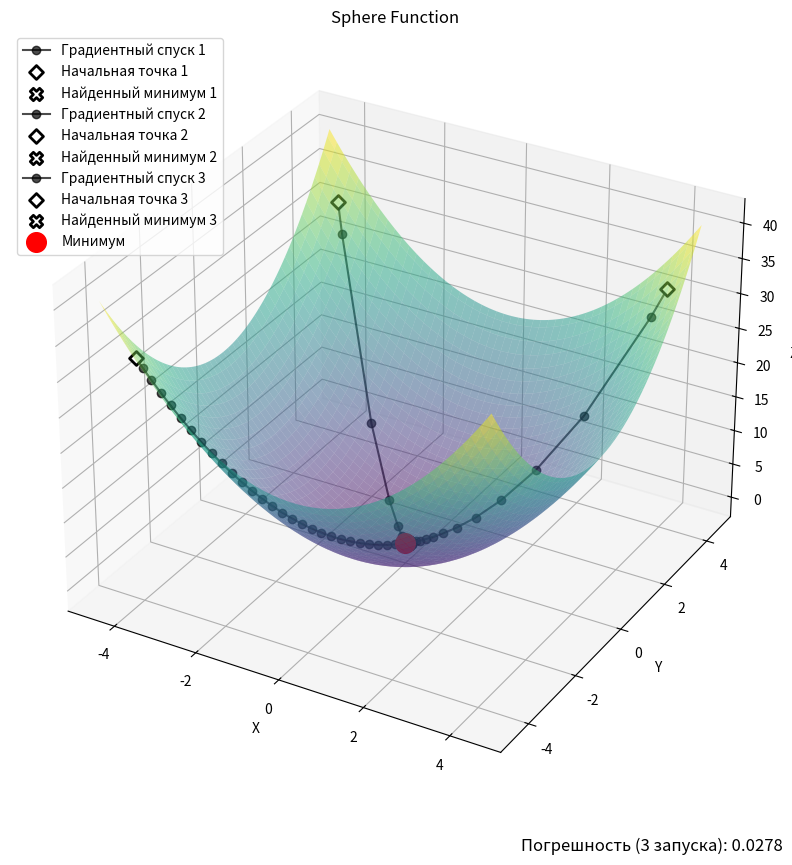
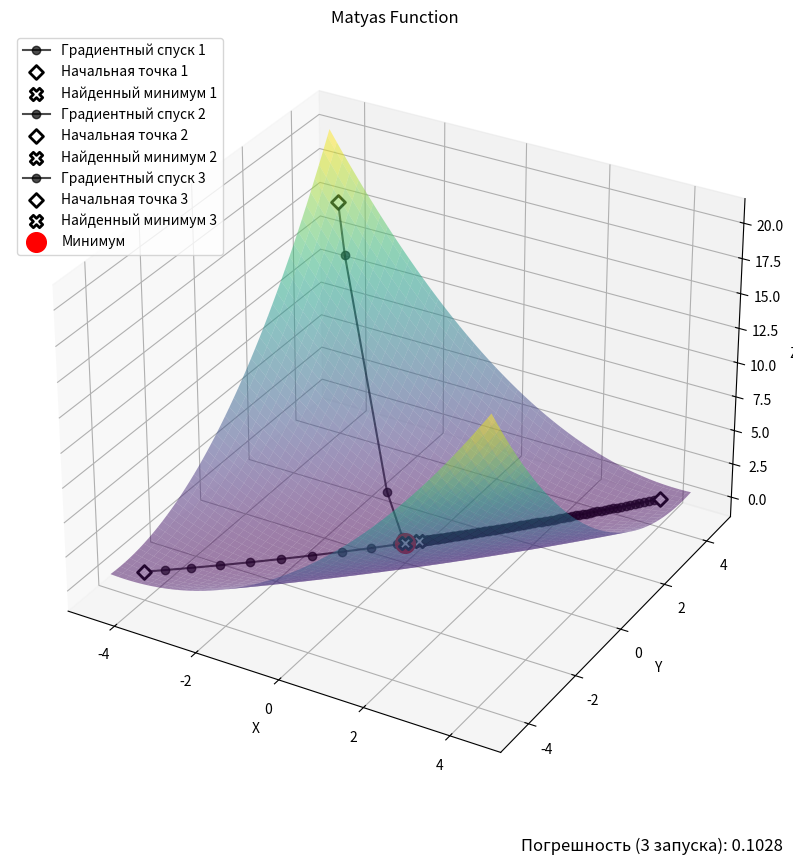
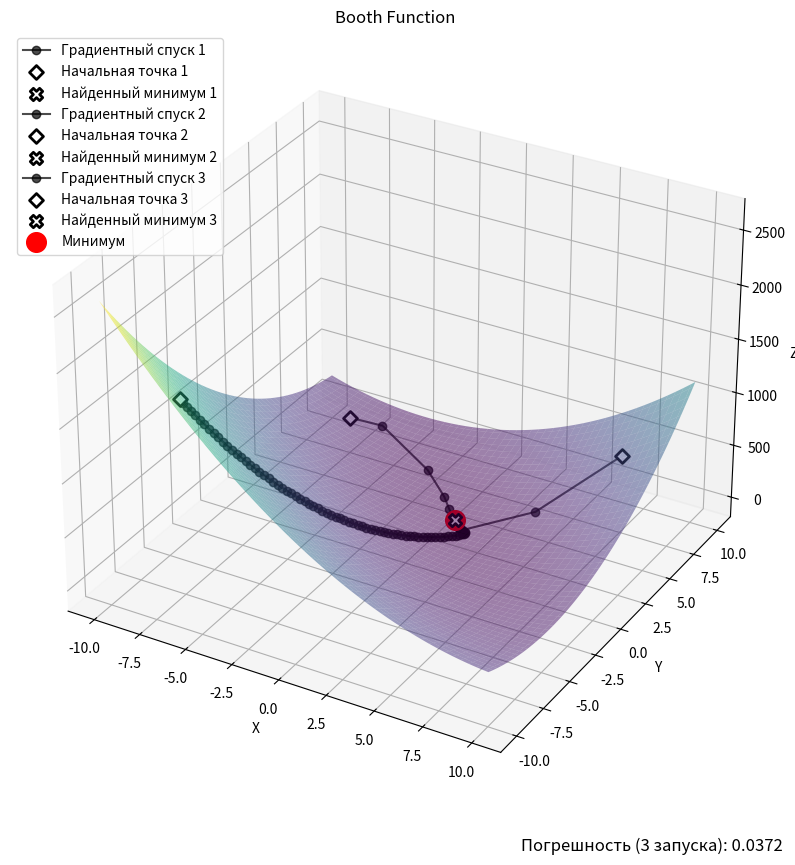

Write Python code to recreate these figures, in order.
from matplotlib import pyplot as plt
import numpy as np
import sympy as sp

np.set_printoptions(suppress=True, formatter={'float_kind': '{:0.02f}'.format})


class Function:
    def __init__(self, title: str, minimum: np.array, expression: str):
        super().__init__()
        self.title = title
        self.minimum = minimum
        self.expression = expression

        x, y = sp.symbols('x y')
        self.diff_expression_x = str(sp.diff(self.expression, x))
        self.diff_expression_y = str(sp.diff(self.expression, y))

    def function(self, args: np.array):
        x, y = args
        return eval(self.expression)

    def gradient(self, args: np.array):
        x, y = args
        df_dx = eval(self.diff_expression_x)
        df_dy = eval(self.diff_expression_y)
        return np.array([df_dx, df_dy])


def classic_gd(function: Function, initial_point: np.array, learning_rate: float, num_iterations: int = 1000,
               convergence_radius: float = 10 ** -7) -> np.array:
    """Расчёт градиентного спуска

            Args:
                function (Function): анализируемая функция
                initial_point (np.array): начальная точка градиента
                num_iterations (int): количество итераций
                learning_rate (float): размер шага для каждой итерации
                convergence_radius (float): радиус сходимости
    """

    arguments = initial_point.copy()
    history = [np.array([arguments[0], arguments[1], function.function(arguments)])]

    for current_iteration in range(num_iterations):
        arguments = arguments - learning_rate * function.gradient(arguments)

        # Сохраняем каждую пятую итерацию
        if current_iteration % 5 == 0:
            history.append(np.array([arguments[0], arguments[1], function.function(arguments)]))
        if history[-2][-1] - history[-1][-1] < convergence_radius:
            break

    return np.array(history)


def momentum_gd(function: Function, initial_point: np.array, learning_rate: float, num_iterations: int = 1000,
                convergence_radius: float = 10 ** -7, beta: float = 0.5) -> np.array:
    """Расчёт градиентного спуска с моментной модификацией

            Args:
                :param function: анализируемая функция
                :param initial_point: начальная точка градиента
                :param learning_rate: размер шага для каждой итерации
                :param num_iterations: количество итераций
                :param convergence_radius: радиус сходимости
                :param beta: коэффициент момента
    """

    arguments = initial_point.copy()
    arguments_old = initial_point.copy()
    history = [np.array([arguments[0], arguments[1], function.function(arguments)])]

    for current_iteration in range(num_iterations):
        arguments_new = (arguments - learning_rate * function.gradient(arguments) + beta *
                         (arguments - arguments_old))
        arguments_old = arguments
        arguments = arguments_new

        # Сохраняем каждую пятую итерацию
        if current_iteration % 5 == 0:
            history.append(np.array([arguments[0], arguments[1], function.function(arguments)]))
        if history[-2][-1] - history[-1][-1] < convergence_radius:
            break

    return np.array(history)


def adam_gd(function: Function, initial_point: np.array, learning_rate: float, num_iterations=1000,
            convergence_radius=10 ** -7, beta1: float = 0.9, beta2: float = 0.9, e: float = 10e-8):
    """

            Args:
                :param function: анализируемая функция
                :param initial_point: начальная точка градиента
                :param learning_rate: размер шага для каждой итерации
                :param num_iterations: количество итераций
                :param convergence_radius: радиус сходимости
                :param beta1: параметр сглаживания
                :param beta2: параметр сглаживания
                :param e: бесконечно малое число
    """

    # начальный набор параметров
    arguments = initial_point.copy()
    history = [np.array([arguments[0], arguments[1], function.function(arguments)])]

    # инициализация моментов
    m = np.array([0, 0])
    v = np.array([0, 0])

    for current_iteration in range(num_iterations):
        # расчёт моментов
        m = beta1 * m + (1 - beta1) * function.gradient(arguments)
        v = beta2 * v + (1 - beta2) * function.gradient(arguments) ** 2

        arguments = arguments - learning_rate * m / (np.sqrt(v) + e)

        # Сохраняем каждую пятую итерацию
        if current_iteration % 5 == 0:
            history.append(np.array([arguments[0], arguments[1], function.function(arguments)]))
        if history[-2][-1] - history[-1][-1] < convergence_radius:
            break

    return np.array(history)


def plot3d(function: Function, traces: list, bounds) -> None:
    """Визуализация градиентного спуска

        Args:
            :param function: объект класса функции оптимизации
            :param launch_story: история запусков, необходима для расчёта погрешности
            :param traces: история изменения градиента
    """

    fig = plt.figure(figsize=(10, 10))  # Размер холста
    ax = fig.add_subplot(111, projection='3d')

    # Блок, отвечающий за график функции с заданными ограничениями
    x = np.linspace(bounds[0, 0], bounds[0, 1], 100)  # Заданные ограничения
    y = np.linspace(bounds[1, 0], bounds[1, 1], 100)
    X, Y = np.meshgrid(x, y)
    Z = function.function(np.array([X, Y]))  # Отрисовка функции

    print('===============')
    print(function.title)
    # Блок, отвечающий за график градиента, а также начальную точку и точку минимума
    ax.plot_surface(X, Y, Z, cmap='viridis', alpha=0.5)
    for index, trace in enumerate(traces):
        print(f"Начальная точка, запуск {index}:\t{trace[0]}")
        print(f"Найденный минимум, запуск {index}:\t{trace[-1]}")
        print(f"Кол-во итераций, запуск {index}:\t{len(trace) * 5}")
        ax.plot(trace[:, 0], trace[:, 1], trace[:, 2], '-o', c='black', label=f'Градиентный спуск {index + 1}',
                alpha=0.7)
        #  Отрисовка истории изменения градиента
        ax.scatter3D(trace[0, 0], trace[0, 1], trace[0, 2], s=50, c="white", lw=2, ec='black', marker='D',
                     label=f'Начальная точка {index + 1}')
        ax.scatter3D(trace[-1, 0], trace[-1, 1], trace[-1, 2], s=80, c="white", lw=2, ec='black', marker='X',
                     label=f'Найденный минимум {index + 1}')

    min_z = function.function(function.minimum)  # Отрисовка точки минимума
    ax.scatter(function.minimum[0], function.minimum[1], min_z, color='red', marker='o', s=200, label='Минимум')

    errors = []
    for trace in traces:
        errors.append(two_point_distance(trace[-1][0:2], function.minimum))

    np.set_printoptions(formatter={'float_kind': "{:.2f}".format})
    print(f"Глобальный минимум:\t{function.minimum}")
    print(f"Погрешность (3 запуска):\t{(sum(errors) / len(errors)):0.4f}")
    fig.text(0.9, 0.06, s=f"Погрешность ({len(traces)} запуска): {(sum(errors) / len(errors)):0.4f}",
             horizontalalignment="right", fontsize=12)

    ax.set_xlabel('X')
    ax.set_ylabel('Y')
    ax.set_zlabel('Z')
    ax.set_title(function.title)  # Вывод заголовка

    ax.legend(loc="upper left")
    plt.show()


def two_point_distance(a: np.array, b: np.array):
    return pow((abs(a[0]) - abs(b[0])) ** 2 + (abs(a[1]) - abs(b[1])) ** 2, 0.5)


bounds = np.array([[-4.5, 4.5], [-4.5, 4.5]])

sphere = Function(title='Sphere Function', minimum=np.array([0., 0.]), expression='x ** 2 + y ** 2')
traces = [classic_gd(sphere, initial_point=np.array([4, 4]), learning_rate=0.03),
          momentum_gd(sphere, initial_point=np.array([-4, 4]), learning_rate=0.03),
          adam_gd(sphere, initial_point=np.array([-4, -4]), learning_rate=0.03)]

plot3d(sphere, traces=traces, bounds=bounds)

matyas = Function(title='Matyas Function', minimum=np.array([0., 0.]),
                  expression='0.26 * (x ** 2 + y ** 2) - 0.48 * x * y')
traces = [classic_gd(matyas, initial_point=np.array([4, 4]), learning_rate=0.1, num_iterations=2000),
          momentum_gd(matyas, initial_point=np.array([-4, 4]), learning_rate=0.1),
          adam_gd(matyas, initial_point=np.array([-4, -4]), learning_rate=0.1)]

plot3d(matyas, traces=traces, bounds=bounds)

bounds = np.array([[-10, 10], [-10, 10]])

title = 'Booth Function'
expression = '(x + 2 * y - 7) ** 2 + (2 * x + y - 5) ** 2'
minimum = np.array([int(i) for i in '1, 3'.split(', ')])
# title = input('Input name of your function, i.e. "Booth Function": ')
# expression = input('Input your function f(x, y), i.e. "(x + 2 * y - 7) ** 2 + (2 * x + y - 5) ** 2": ')
# minimum = np.array([int(i) for i in input('Input minimum, i.e. "1, 3": ').split(', ')])
user = Function(title=title, minimum=minimum, expression=expression)

traces = [classic_gd(user, initial_point=np.array([7.5, 7.5]), learning_rate=0.03),
          momentum_gd(user, initial_point=np.array([-7.5, 7.5]), learning_rate=0.03),
          adam_gd(user, initial_point=np.array([-7.5, -7.5]), learning_rate=0.03)]

plot3d(user, traces=traces, bounds=bounds)
